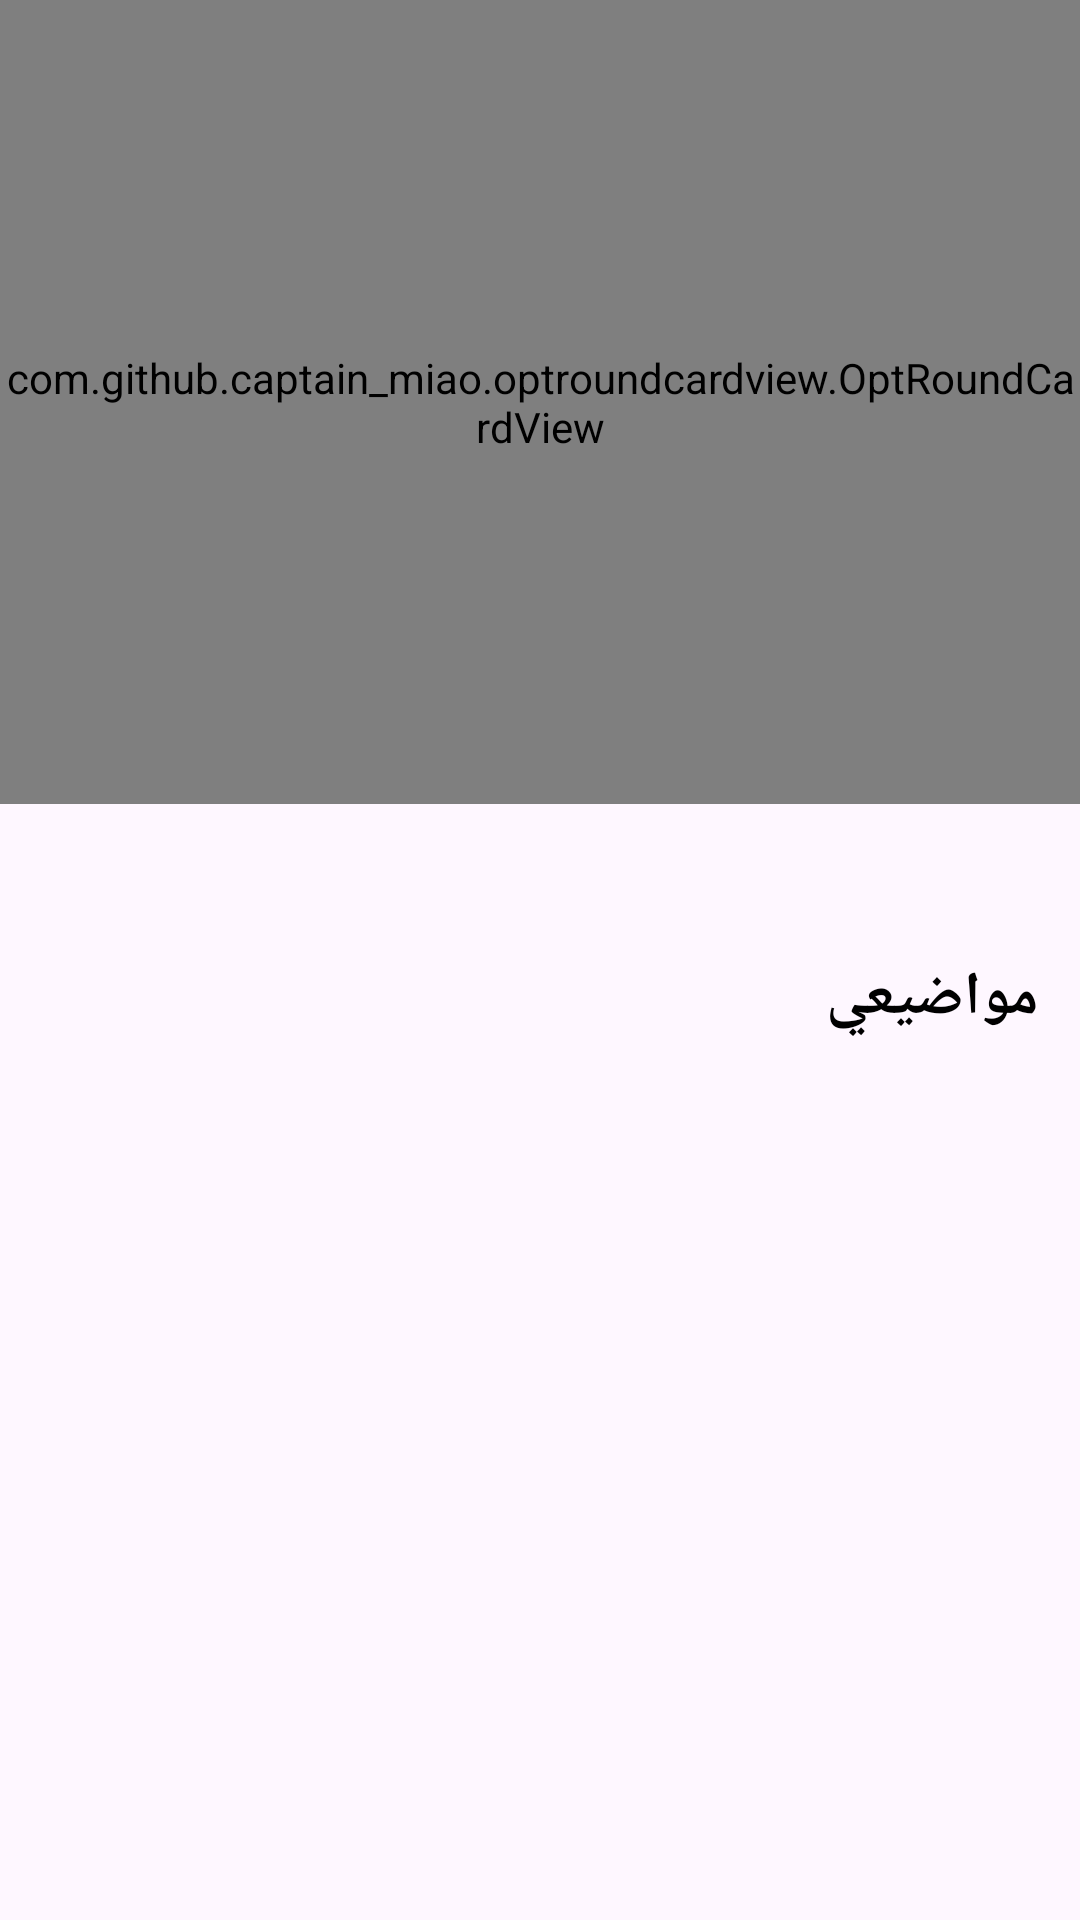

The Android layout XML behind this screen, and the referenced resources:
<!-- AndroidManifest.xml: application theme Theme.FinalCloudProject -->
<!-- res/layout/fragment_profile_patient.xml -->
<?xml version="1.0" encoding="utf-8"?>
<androidx.constraintlayout.widget.ConstraintLayout xmlns:android="http://schemas.android.com/apk/res/android"
    xmlns:tools="http://schemas.android.com/tools"
    android:layout_width="match_parent"
    android:layout_height="match_parent"
    xmlns:app="http://schemas.android.com/apk/res-auto"
    tools:context=".View.Patient.ProfilePatientFragment">



    <com.github.captain_miao.optroundcardview.OptRoundCardView
        android:id="@+id/optRoundCardView"
        android:layout_width="0dp"
        android:layout_height="268dp"
        app:layout_constraintEnd_toEndOf="parent"
        app:layout_constraintStart_toStartOf="parent"
        app:layout_constraintTop_toTopOf="parent"
        android:layoutDirection="rtl"
        app:optRoundCardBackgroundColor="#F5F8FF"
        app:optRoundCardBottomEdges="false"
        app:optRoundCardCornerRadius="40dp"
        app:optRoundCardElevation="30dp"
        app:optRoundCardLeftBottomCorner="true"
        app:optRoundCardLeftTopCorner="false"
        app:optRoundCardRightBottomCorner="false"
        app:optRoundCardRightTopCorner="false"
        app:optRoundCardTopEdges="false">

        <androidx.constraintlayout.widget.ConstraintLayout
            android:layout_width="match_parent"
            android:layout_height="match_parent">

            <com.airbnb.lottie.LottieAnimationView
                android:id="@+id/animationView2"
                android:layout_width="match_parent"
                android:layout_height="match_parent"
                android:backgroundTint="#F5F8FF"
                android:scaleType="fitCenter"
                app:layout_constraintBottom_toBottomOf="parent"
                app:layout_constraintEnd_toEndOf="parent"
                app:layout_constraintStart_toStartOf="parent"
                app:layout_constraintTop_toTopOf="parent"
                app:lottie_autoPlay="true"
                app:lottie_loop="true"
                app:lottie_url=" https://assets7.lottiefiles.com/packages/lf20_gduz3izv.json" />
            <ImageButton
                android:id="@+id/imgBtn_LogOut"
                android:layout_width="wrap_content"
                android:layout_height="wrap_content"
                android:layout_marginTop="16dp"
                android:layout_marginEnd="20dp"
                android:backgroundTint="#00FFFFFF"
                android:src="@drawable/ic_logout"
                app:layout_constraintTop_toTopOf="parent"
                app:layout_constraintEnd_toEndOf="parent"
                />
            <TextView
                android:id="@+id/textView20"
                android:layout_width="wrap_content"
                android:layout_height="wrap_content"
                android:layout_marginStart="109dp"
                android:layout_marginTop="26dp"
                android:layout_marginEnd="184dp"
                android:text="بروفايل"
                android:textColor="#000000"
                android:textSize="16sp"
                android:textStyle="bold"
                app:layout_constraintEnd_toEndOf="parent"
                app:layout_constraintStart_toEndOf="@+id/img_back"
                app:layout_constraintTop_toTopOf="parent" />

            <ImageButton
                android:id="@+id/img_back"
                android:layout_width="wrap_content"
                android:layout_height="wrap_content"
                android:layout_marginStart="20dp"
                android:layout_marginTop="16dp"
                android:backgroundTint="#00FFFFFF"
                android:src="@drawable/ic_baseline_arrow_back_black24"
                app:layout_constraintStart_toStartOf="parent"
                app:layout_constraintTop_toTopOf="parent" />

            <androidx.cardview.widget.CardView
                android:id="@+id/cardView2"
                android:layout_width="60dp"
                android:layout_height="60dp"
                android:layout_marginStart="44dp"
                android:layout_marginTop="40dp"
                app:cardCornerRadius="25dp"
                app:layout_constraintStart_toStartOf="parent"
                app:layout_constraintTop_toBottomOf="@+id/img_back">

                <com.airbnb.lottie.LottieAnimationView
                    android:id="@+id/animationView"
                    android:layout_width="match_parent"
                    android:layout_height="match_parent"
                    android:layout_marginRight="3dp"
                    android:scaleType="fitCenter"
                    app:lottie_autoPlay="true"
                    app:lottie_loop="true"
                    app:lottie_url="https://assets7.lottiefiles.com/datafiles/i1uFIojbGt3KRN2/data.json" />
            </androidx.cardview.widget.CardView>

            <TextView
                android:id="@+id/tv_name_profile"
                android:layout_width="wrap_content"
                android:layout_height="wrap_content"
                android:layout_marginStart="16dp"
                android:layout_marginTop="4dp"
                android:text="name"
                android:textColor="#000000"
                android:textSize="20sp"
                android:textStyle="bold"
                app:layout_constraintStart_toEndOf="@+id/cardView2"
                app:layout_constraintTop_toTopOf="@+id/cardView2" />

            <TextView
                android:id="@+id/tv_email_profile"
                android:layout_width="wrap_content"
                android:layout_height="wrap_content"
                android:layout_marginStart="16dp"
                android:text="email@gmail.com"
                app:layout_constraintStart_toEndOf="@+id/cardView2"
                app:layout_constraintTop_toBottomOf="@+id/tv_name_profile" />

            <com.airbnb.lottie.LottieAnimationView
                android:id="@+id/animationView3"
                android:layout_width="80dp"
                android:layout_height="45dp"

                app:layout_constraintBottom_toBottomOf="@+id/animationView2"
                app:layout_constraintStart_toStartOf="parent"
                app:lottie_autoPlay="true"
                app:lottie_loop="true"
                app:lottie_url="https://assets5.lottiefiles.com/packages/lf20_lcmbmqz5.json" />
        </androidx.constraintlayout.widget.ConstraintLayout>
    </com.github.captain_miao.optroundcardview.OptRoundCardView>

    <TextView
        android:id="@+id/textView36"
        android:layout_width="wrap_content"
        android:layout_height="wrap_content"
        android:layout_marginStart="14dp"
        android:layout_marginEnd="14dp"
        android:layout_marginTop="51dp"
        android:text="مواضيعي"
        android:textColor="#000000"
        android:textSize="20sp"
        android:textStyle="bold"
        app:layout_constraintEnd_toEndOf="parent"
        app:layout_constraintTop_toBottomOf="@+id/optRoundCardView" />

    <androidx.recyclerview.widget.RecyclerView
        android:id="@+id/rv_topic_profile"
        android:layout_width="0dp"
        android:layout_height="187dp"
        android:layout_marginTop="10dp"
        android:layoutDirection="rtl"
        app:layout_constraintEnd_toEndOf="parent"
        app:layout_constraintStart_toStartOf="parent"
        app:layout_constraintTop_toBottomOf="@+id/textView36"
        tools:listitem="@layout/item_topic_profile" />

</androidx.constraintlayout.widget.ConstraintLayout>
<!-- res/layout/item_topic_profile.xml (included above) -->
<?xml version="1.0" encoding="utf-8"?>
<androidx.constraintlayout.widget.ConstraintLayout xmlns:android="http://schemas.android.com/apk/res/android"
    xmlns:app="http://schemas.android.com/apk/res-auto"
    android:layout_width="wrap_content"
    android:layout_height="wrap_content"
    android:layoutDirection="rtl">


    <androidx.cardview.widget.CardView
        android:id="@+id/item_cardprof"
        android:layout_width="304dp"
        android:layout_height="155dp"
        android:layout_marginLeft="10dp"
        android:layout_marginTop="20dp"
        android:layout_marginRight="10dp"
        android:layout_marginBottom="8dp"
        app:cardCornerRadius="30dp"
        app:layout_constraintBottom_toBottomOf="parent"
        app:layout_constraintLeft_toLeftOf="parent"
        app:layout_constraintRight_toRightOf="parent"
        app:layout_constraintTop_toTopOf="parent">

        <androidx.constraintlayout.widget.ConstraintLayout
            android:layout_width="match_parent"
            android:layout_height="match_parent">

            <ImageView
                android:id="@+id/img_myTopic"
                android:layout_width="103dp"
                android:layout_height="0dp"
                android:layout_marginTop="15dp"
                app:layout_constraintBottom_toBottomOf="parent"
                app:layout_constraintEnd_toEndOf="parent"
                app:layout_constraintTop_toTopOf="parent"
                app:layout_constraintVertical_bias="0.0"
                app:srcCompat="@drawable/web2" />

            <TextView
                android:id="@+id/tv_name_myTopic"
                android:layout_width="167dp"
                android:layout_height="83dp"
                android:layout_marginStart="10dp"
                android:layout_marginTop="16dp"
                android:text="Androied Developer"
                android:textColor="#F4F4F4"
                android:textSize="24sp"
                android:textStyle="bold"
                app:layout_constraintStart_toStartOf="parent"
                app:layout_constraintTop_toTopOf="parent" />

        </androidx.constraintlayout.widget.ConstraintLayout>

    </androidx.cardview.widget.CardView>

    <androidx.cardview.widget.CardView
        android:id="@+id/cv_goToMyTopic"
        android:layout_width="41dp"
        android:layout_height="34dp"
        android:layout_marginTop="10dp"
        android:layout_marginEnd="10dp"
        app:cardCornerRadius="10dp"
        app:cardElevation="10dp"
        app:layout_constraintEnd_toEndOf="parent"
        app:layout_constraintTop_toTopOf="parent">

        <ImageView
            android:id="@+id/imageView8"
            android:layout_width="28dp"
            android:layout_height="28dp"
            android:layout_marginTop="5dp"
            android:layout_marginRight="5dp"
            android:scaleType="centerInside"
            app:srcCompat="@drawable/unhidden"
            app:tint="#424141" />
    </androidx.cardview.widget.CardView>

</androidx.constraintlayout.widget.ConstraintLayout>
<!-- resources referenced by this layout -->
<resources>
  <!-- drawable ic_baseline_arrow_back_black24 (drawable) -->
  <vector xmlns:android="http://schemas.android.com/apk/res/android"
      android:width="24dp"
      android:height="24dp"
      android:autoMirrored="true"
      android:tint="#000000"
      android:viewportWidth="24"
      android:viewportHeight="24">
      <path
          android:fillColor="#000000"
          android:pathData="M20,11H7.83l5.59,-5.59L12,4l-8,8 8,8 1.41,-1.41L7.83,13H20v-2z" />
  </vector>
  <!-- drawable unhidden (drawable) -->
  <vector android:height="16dp" android:viewportHeight="32"
      android:viewportWidth="32" android:width="16dp" xmlns:android="http://schemas.android.com/apk/res/android">
      <path android:fillColor="@color/off_white" android:pathData="M30.866,15.494C27.811,10.203 22.114,6.916 16,6.916S4.19,10.203 1.134,15.494a1,1 0,0 0,0 1c3.06,5.298 8.756,8.59 14.866,8.59s11.807,-3.292 14.866,-8.59a1,1 0,0 0,0 -1zM16,23.084a15.213,15.213 0,0 1,-12.832 -7.09C5.93,11.613 10.793,8.916 16,8.916s10.07,2.697 12.832,7.078A15.213,15.213 0,0 1,16 23.084z"/>
      <path android:fillColor="@color/off_white" android:pathData="M16,9.75c-3.446,0 -6.25,2.804 -6.25,6.25s2.804,6.25 6.25,6.25 6.25,-2.804 6.25,-6.25S19.446,9.75 16,9.75zM16,20.25c-2.344,0 -4.25,-1.907 -4.25,-4.25s1.906,-4.25 4.25,-4.25 4.25,1.907 4.25,4.25 -1.906,4.25 -4.25,4.25z"/>
  </vector>
  <style name="Theme.FinalCloudProject" parent="Base.Theme.FinalCloudProject" />
  <color name="off_white">#E9F0FF</color>
  <style name="Base.Theme.FinalCloudProject" parent="Theme.Material3.DayNight.NoActionBar">
          
          
          <item name="colorPrimary">@color/blue</item>
          <item name="colorPrimaryVariant">@color/blue</item>
      </style>
  <color name="blue">#1D56CA</color>
</resources>
